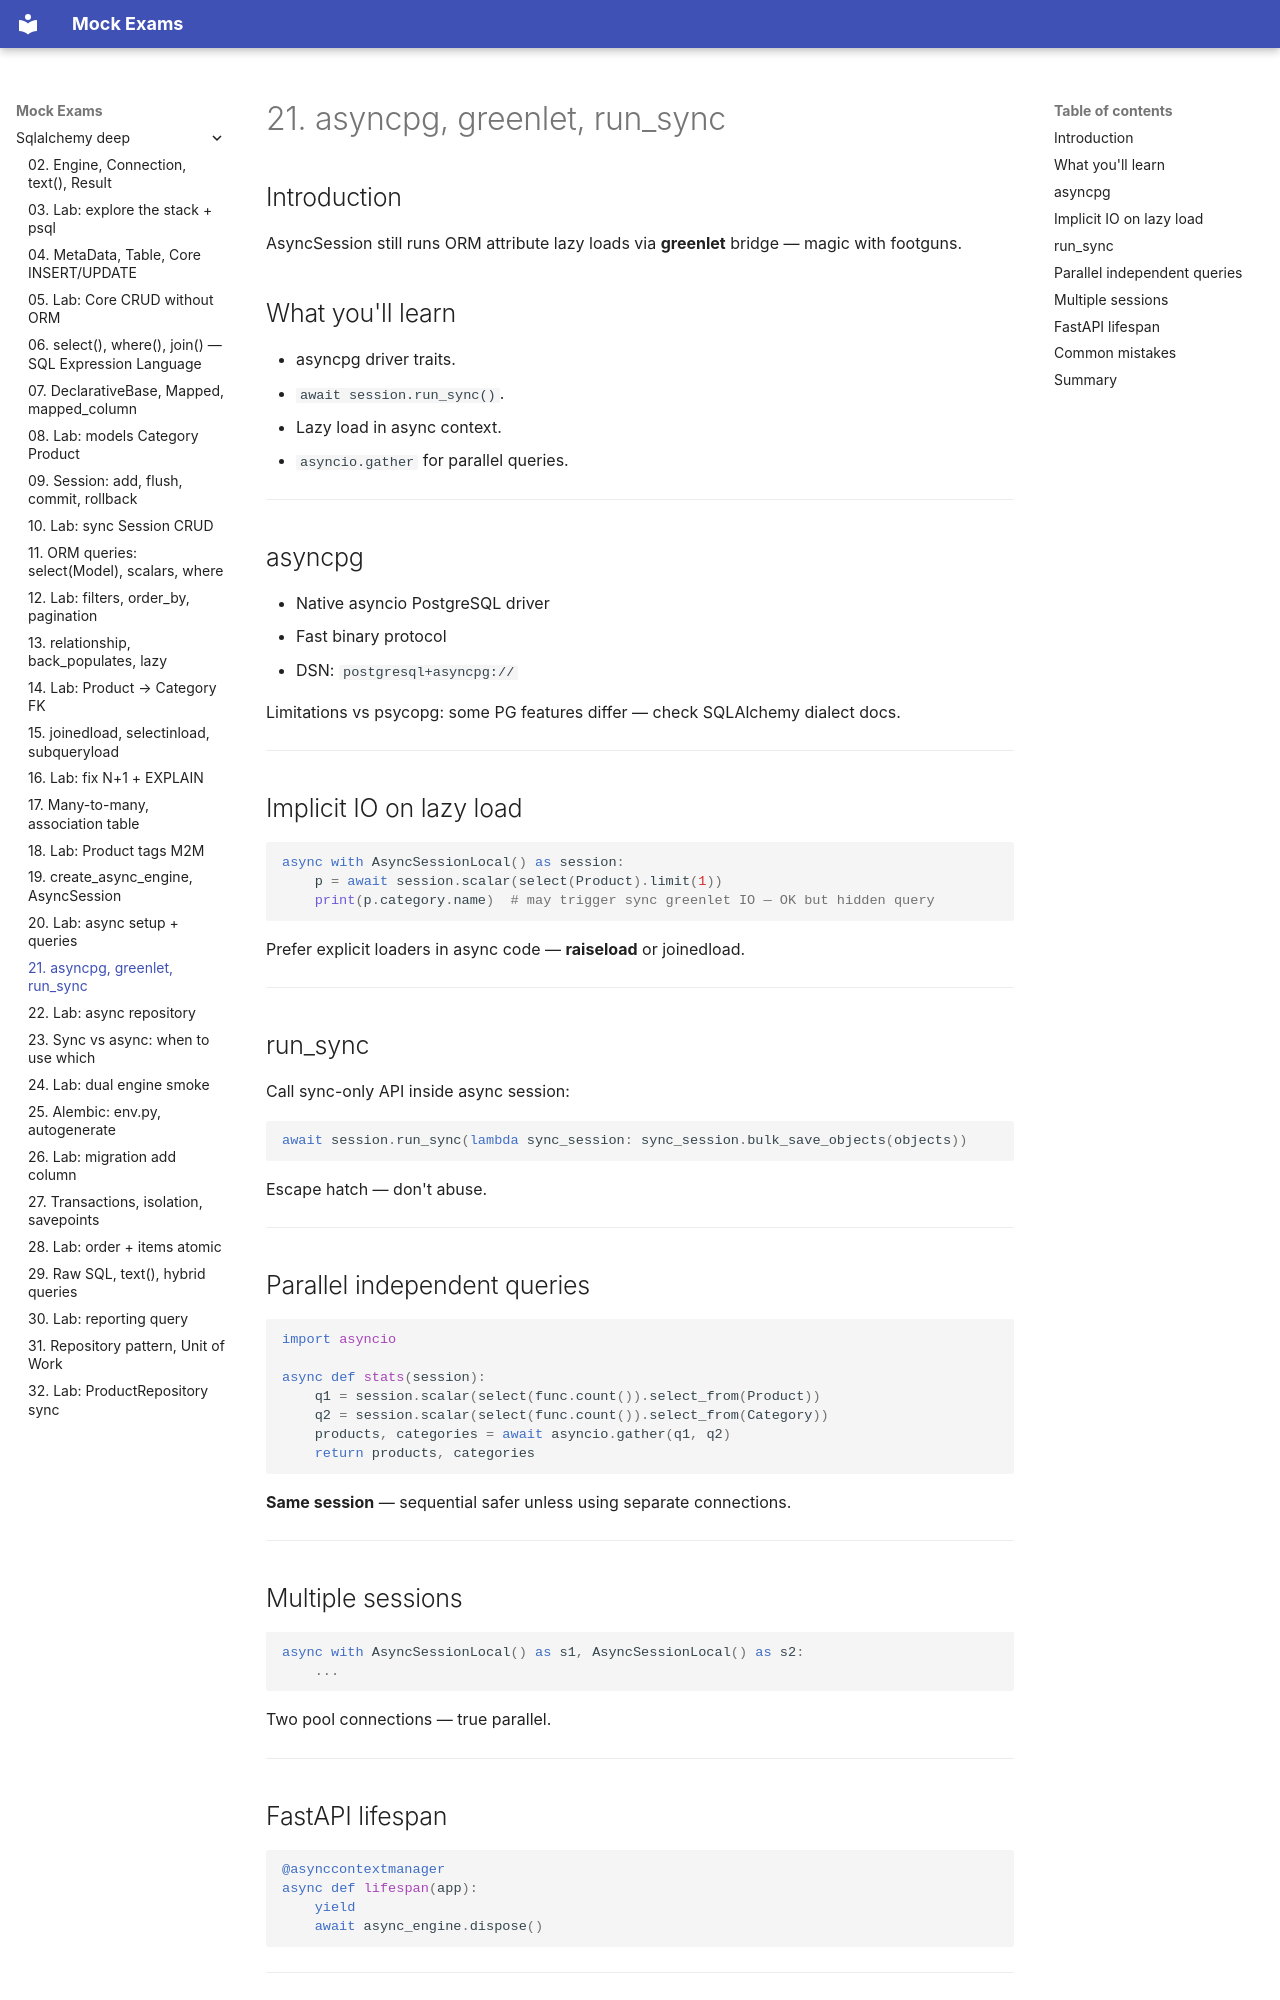

repository: FedorArbuzov/mock-exams · page: sqlalchemy-deep/21-async-patterns/index.html · generator: mkdocs

# 21. asyncpg, greenlet, run_sync

## Introduction

AsyncSession still runs ORM attribute lazy loads via **greenlet** bridge — magic with footguns.

## What you'll learn

- asyncpg driver traits.
- `await session.run_sync()`.
- Lazy load in async context.
- `asyncio.gather` for parallel queries.

---

## asyncpg

- Native asyncio PostgreSQL driver
- Fast binary protocol
- DSN: `postgresql+asyncpg://`

Limitations vs psycopg: some PG features differ — check SQLAlchemy dialect docs.

---

## Implicit IO on lazy load

```python
async with AsyncSessionLocal() as session:
    p = await session.scalar(select(Product).limit(1))
    print(p.category.name)  # may trigger sync greenlet IO — OK but hidden query
```

Prefer explicit loaders in async code — **raiseload** or joinedload.

---

## run_sync

Call sync-only API inside async session:

```python
await session.run_sync(lambda sync_session: sync_session.bulk_save_objects(objects))
```

Escape hatch — don't abuse.

---

## Parallel independent queries

```python
import asyncio

async def stats(session):
    q1 = session.scalar(select(func.count()).select_from(Product))
    q2 = session.scalar(select(func.count()).select_from(Category))
    products, categories = await asyncio.gather(q1, q2)
    return products, categories
```

**Same session** — sequential safer unless using separate connections.

---

## Multiple sessions

```python
async with AsyncSessionLocal() as s1, AsyncSessionLocal() as s2:
    ...
```

Two pool connections — true parallel.

---
